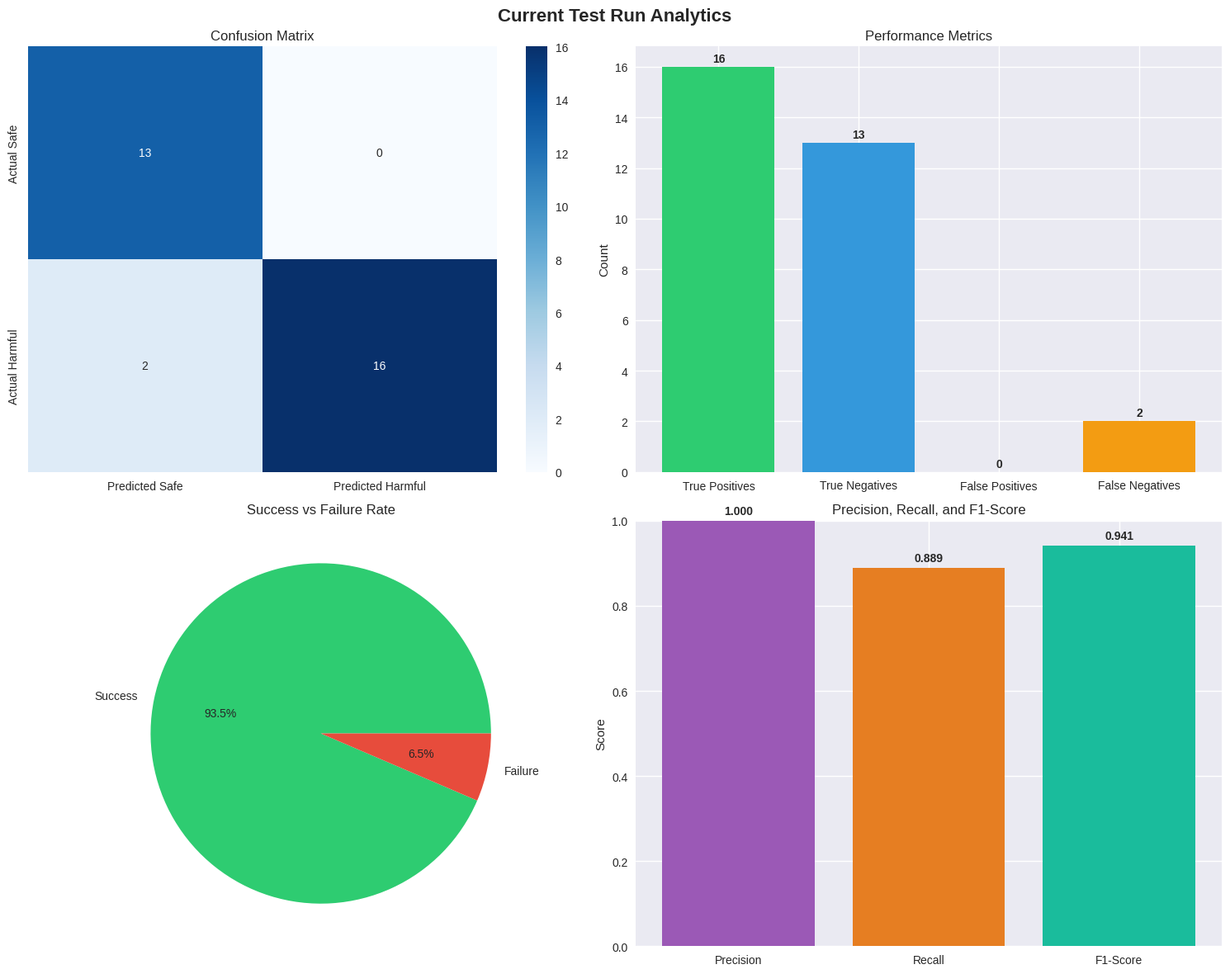

This figure's Python source:
#!/usr/bin/env python3
"""
Analytics Visualization Module
Generates charts and graphs for test analytics
"""

import json
import matplotlib.pyplot as plt
import seaborn as sns
import pandas as pd
import numpy as np
from datetime import datetime
import os

# Set style for better-looking charts
plt.style.use('seaborn-v0_8')
sns.set_palette("husl")

class AnalyticsVisualizer:
    def __init__(self, analytics_file="test_analytics.json"):
        self.analytics_file = analytics_file
        self.output_dir = "charts"
        os.makedirs(self.output_dir, exist_ok=True)
        
    def load_analytics(self):
        """Load analytics data from JSON file"""
        try:
            with open(self.analytics_file, 'r') as f:
                return json.load(f)
        except FileNotFoundError:
            print(f"Analytics file {self.analytics_file} not found!")
            return None
    
    def create_current_test_charts(self, test_results):
        """Create charts for the current test run"""
        print("Generating current test run charts...")
        
        # Extract metrics from test results
        metrics = {
            'True Positives': test_results['true_positives'],
            'True Negatives': test_results['true_negatives'],
            'False Positives': test_results['false_positives'],
            'False Negatives': test_results['false_negatives']
        }
        
        # Create figure with subplots
        fig, ((ax1, ax2), (ax3, ax4)) = plt.subplots(2, 2, figsize=(15, 12))
        fig.suptitle('Current Test Run Analytics', fontsize=16, fontweight='bold')
        
        # 1. Confusion Matrix Heatmap
        confusion_matrix = np.array([
            [metrics['True Negatives'], metrics['False Positives']],
            [metrics['False Negatives'], metrics['True Positives']]
        ])
        
        sns.heatmap(confusion_matrix, annot=True, fmt='d', cmap='Blues', 
                   xticklabels=['Predicted Safe', 'Predicted Harmful'],
                   yticklabels=['Actual Safe', 'Actual Harmful'], ax=ax1)
        ax1.set_title('Confusion Matrix')
        
        # 2. Metrics Bar Chart
        colors = ['#2ecc71', '#3498db', '#e74c3c', '#f39c12']
        bars = ax2.bar(metrics.keys(), metrics.values(), color=colors)
        ax2.set_title('Performance Metrics')
        ax2.set_ylabel('Count')
        
        # Add value labels on bars
        for bar, value in zip(bars, metrics.values()):
            ax2.text(bar.get_x() + bar.get_width()/2, bar.get_height() + 0.1,
                    str(value), ha='center', va='bottom', fontweight='bold')
        
        # 3. Pie Chart - Success vs Failure
        total = sum(metrics.values())
        success = metrics['True Positives'] + metrics['True Negatives']
        failure = metrics['False Positives'] + metrics['False Negatives']
        
        ax3.pie([success, failure], labels=['Success', 'Failure'], 
               autopct='%1.1f%%', colors=['#2ecc71', '#e74c3c'])
        ax3.set_title('Success vs Failure Rate')
        
        # 4. Precision, Recall, F1-Score
        precision = metrics['True Positives'] / (metrics['True Positives'] + metrics['False Positives']) if (metrics['True Positives'] + metrics['False Positives']) > 0 else 0
        recall = metrics['True Positives'] / (metrics['True Positives'] + metrics['False Negatives']) if (metrics['True Positives'] + metrics['False Negatives']) > 0 else 0
        f1_score = 2 * (precision * recall) / (precision + recall) if (precision + recall) > 0 else 0
        
        scores = [precision, recall, f1_score]
        score_labels = ['Precision', 'Recall', 'F1-Score']
        
        bars = ax4.bar(score_labels, scores, color=['#9b59b6', '#e67e22', '#1abc9c'])
        ax4.set_title('Precision, Recall, and F1-Score')
        ax4.set_ylabel('Score')
        ax4.set_ylim(0, 1)
        
        # Add value labels
        for bar, score in zip(bars, scores):
            ax4.text(bar.get_x() + bar.get_width()/2, bar.get_height() + 0.01,
                    f'{score:.3f}', ha='center', va='bottom', fontweight='bold')
        
        plt.tight_layout()
        plt.savefig(f'{self.output_dir}/current_test_analytics.png', dpi=300, bbox_inches='tight')
        plt.show()
        
        # Save metrics summary
        summary = {
            'timestamp': datetime.now().isoformat(),
            'metrics': metrics,
            'precision': precision,
            'recall': recall,
            'f1_score': f1_score,
            'total_tests': total,
            'success_rate': (success / total) * 100 if total > 0 else 0
        }
        
        with open(f'{self.output_dir}/current_test_summary.json', 'w') as f:
            json.dump(summary, f, indent=2)
        
        print(f"Current test charts saved to {self.output_dir}/")
        return summary
    
    def create_overall_analytics_charts(self):
        """Create charts for overall analytics from JSON file"""
        print("Generating overall analytics charts...")
        
        data = self.load_analytics()
        if not data:
            return
        
        # Create figure with subplots
        fig, ((ax1, ax2), (ax3, ax4)) = plt.subplots(2, 2, figsize=(15, 12))
        fig.suptitle('Overall Analytics Dashboard', fontsize=16, fontweight='bold')
        
        # 1. Query Volume Over Time
        if 'session_data' in data and data['session_data']:
            df = pd.DataFrame(data['session_data'])
            df['timestamp'] = pd.to_datetime(df['timestamp'])
            df['date'] = df['timestamp'].dt.date
            
            daily_counts = df.groupby('date').size()
            ax1.plot(daily_counts.index, daily_counts.values, marker='o', linewidth=2, markersize=6)
            ax1.set_title('Daily Query Volume')
            ax1.set_xlabel('Date')
            ax1.set_ylabel('Number of Queries')
            ax1.tick_params(axis='x', rotation=45)
        
        # 2. Category Distribution
        if 'categories_blocked' in data:
            categories = list(data['categories_blocked'].keys())
            counts = list(data['categories_blocked'].values())
            
            # Sort by count for better visualization
            sorted_data = sorted(zip(categories, counts), key=lambda x: x[1], reverse=True)
            categories, counts = zip(*sorted_data)
            
            bars = ax2.barh(categories, counts, color=sns.color_palette("husl", len(categories)))
            ax2.set_title('Queries by Category')
            ax2.set_xlabel('Count')
            
            # Add value labels
            for i, (bar, count) in enumerate(zip(bars, counts)):
                ax2.text(bar.get_width() + 0.1, bar.get_y() + bar.get_height()/2,
                        str(count), ha='left', va='center', fontweight='bold')
        
        # 3. Risk Level Distribution
        if 'risk_levels' in data:
            risk_levels = list(data['risk_levels'].keys())
            risk_counts = list(data['risk_levels'].values())
            
            colors = ['#2ecc71', '#f39c12', '#e74c3c']  # Green, Orange, Red
            wedges, texts, autotexts = ax3.pie(risk_counts, labels=risk_levels, autopct='%1.1f%%', colors=colors)
            ax3.set_title('Risk Level Distribution')
        
        # 4. Performance Metrics Over Time
        if 'session_data' in data and data['session_data']:
            df = pd.DataFrame(data['session_data'])
            df['timestamp'] = pd.to_datetime(df['timestamp'])
            df['date'] = df['timestamp'].dt.date
            
            # Calculate daily performance metrics
            daily_metrics = df.groupby('date').agg({
                'blocked': ['sum', 'count']
            }).reset_index()
            daily_metrics.columns = ['date', 'blocked_count', 'total_count']
            daily_metrics['block_rate'] = (daily_metrics['blocked_count'] / daily_metrics['total_count']) * 100
            
            ax4.plot(daily_metrics['date'], daily_metrics['block_rate'], 
                    marker='s', linewidth=2, markersize=6, color='#e74c3c')
            ax4.set_title('Daily Block Rate (%)')
            ax4.set_xlabel('Date')
            ax4.set_ylabel('Block Rate (%)')
            ax4.tick_params(axis='x', rotation=45)
            ax4.grid(True, alpha=0.3)
        
        plt.tight_layout()
        plt.savefig(f'{self.output_dir}/overall_analytics.png', dpi=300, bbox_inches='tight')
        plt.show()
        
        # Create additional detailed charts
        self.create_detailed_charts(data)
        
        print(f"Overall analytics charts saved to {self.output_dir}/")
    
    def create_detailed_charts(self, data):
        """Create additional detailed charts"""
        
        # 1. Hourly Activity Pattern
        if 'session_data' in data and data['session_data']:
            df = pd.DataFrame(data['session_data'])
            df['timestamp'] = pd.to_datetime(df['timestamp'])
            df['hour'] = df['timestamp'].dt.hour
            
            hourly_counts = df.groupby('hour').size()
            
            plt.figure(figsize=(12, 6))
            plt.plot(hourly_counts.index, hourly_counts.values, marker='o', linewidth=2, markersize=8)
            plt.title('Hourly Activity Pattern', fontsize=14, fontweight='bold')
            plt.xlabel('Hour of Day')
            plt.ylabel('Number of Queries')
            plt.grid(True, alpha=0.3)
            plt.xticks(range(0, 24))
            plt.savefig(f'{self.output_dir}/hourly_activity.png', dpi=300, bbox_inches='tight')
            plt.show()
        
        # 2. Block Rate by Category
        if 'categories_blocked' in data and 'session_data' in data:
            df = pd.DataFrame(data['session_data'])
            category_block_rates = df.groupby('category').agg({
                'blocked': ['sum', 'count']
            })
            category_block_rates.columns = ['blocked_count', 'total_count']
            category_block_rates['block_rate'] = (category_block_rates['blocked_count'] / category_block_rates['total_count']) * 100
            
            plt.figure(figsize=(12, 8))
            bars = plt.barh(category_block_rates.index, category_block_rates['block_rate'], 
                           color=sns.color_palette("viridis", len(category_block_rates)))
            plt.title('Block Rate by Category', fontsize=14, fontweight='bold')
            plt.xlabel('Block Rate (%)')
            plt.ylabel('Category')
            
            # Add value labels
            for i, (bar, rate) in enumerate(zip(bars, category_block_rates['block_rate'])):
                plt.text(bar.get_width() + 0.5, bar.get_y() + bar.get_height()/2,
                        f'{rate:.1f}%', ha='left', va='center', fontweight='bold')
            
            plt.tight_layout()
            plt.savefig(f'{self.output_dir}/category_block_rates.png', dpi=300, bbox_inches='tight')
            plt.show()
    
    def generate_report(self, test_results=None):
        """Generate a comprehensive analytics report"""
        print("Generating comprehensive analytics report...")
        
        # Create current test charts if results provided
        if test_results:
            current_summary = self.create_current_test_charts(test_results)
        
        # Create overall analytics charts
        self.create_overall_analytics_charts()
        
        # Generate text report
        self.generate_text_report(test_results)
        
        print(f"All charts and reports saved to {self.output_dir}/")
    
    def generate_text_report(self, test_results=None):
        """Generate a text-based analytics report"""
        data = self.load_analytics()
        if not data:
            return
        
        report = []
        report.append("=" * 60)
        report.append("ANALYTICS REPORT")
        report.append("=" * 60)
        report.append(f"Generated: {datetime.now().strftime('%Y-%m-%d %H:%M:%S')}")
        report.append("")
        
        # Overall Statistics
        report.append("OVERALL STATISTICS")
        report.append("-" * 30)
        report.append(f"Total Queries: {data.get('total_queries', 0)}")
        report.append(f"Blocked Queries: {data.get('blocked_queries', 0)}")
        report.append(f"Block Rate: {(data.get('blocked_queries', 0) / max(data.get('total_queries', 1), 1) * 100):.2f}%")
        report.append("")
        
        # Performance Metrics
        if test_results:
            report.append("CURRENT TEST PERFORMANCE")
            report.append("-" * 30)
            report.append(f"True Positives: {test_results['true_positives']}")
            report.append(f"True Negatives: {test_results['true_negatives']}")
            report.append(f"False Positives: {test_results['false_positives']}")
            report.append(f"False Negatives: {test_results['false_negatives']}")
            
            total = sum(test_results.values())
            success_rate = ((test_results['true_positives'] + test_results['true_negatives']) / total) * 100
            report.append(f"Success Rate: {success_rate:.2f}%")
            report.append("")
        
        # Category Analysis
        if 'categories_blocked' in data:
            report.append("CATEGORY ANALYSIS")
            report.append("-" * 30)
            for category, count in sorted(data['categories_blocked'].items(), key=lambda x: x[1], reverse=True):
                report.append(f"{category}: {count} queries")
            report.append("")
        
        # Risk Level Analysis
        if 'risk_levels' in data:
            report.append("RISK LEVEL ANALYSIS")
            report.append("-" * 30)
            for level, count in data['risk_levels'].items():
                percentage = (count / max(data.get('total_queries', 1), 1)) * 100
                report.append(f"{level.capitalize()}: {count} queries ({percentage:.1f}%)")
        
        # Save report
        with open(f'{self.output_dir}/analytics_report.txt', 'w') as f:
            f.write('\n'.join(report))
        
        # Print report
        print('\n'.join(report))

def main():
    """Main function for standalone usage"""
    visualizer = AnalyticsVisualizer()
    
    # Example test results (replace with actual results)
    test_results = {
        'true_positives': 16,
        'true_negatives': 13,
        'false_positives': 0,
        'false_negatives': 2
    }
    
    visualizer.generate_report(test_results)

if __name__ == "__main__":
    main() 
